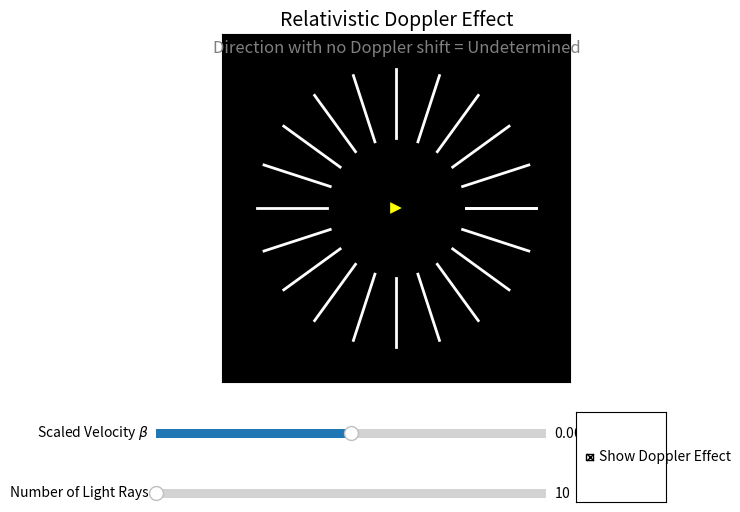

This figure's Python source:
import numpy as np
import matplotlib.pyplot as plt
from matplotlib.patches import Polygon
from matplotlib.widgets import Slider, CheckButtons
from matplotlib.colors import LinearSegmentedColormap

# Relativistic Aberration
def aberration(B, phi):
    return np.arccos((np.cos(phi) + B) / (1 + B * np.cos(phi)))

# Doppler shift
def doppler_shift(B, phi):
    return np.sqrt(1 - B**2) / (1 + B * np.cos(phi))

# Zero function
def zero_shift(B):
    return np.arccos((1 - np.sqrt(1 - B**2)) / B)

# Creates a custom colormap for Doppler shift (blue to white to red)
cmap = LinearSegmentedColormap.from_list("Redshift", ["blue", "white", "red"])

# Function to normalize the Doppler shift to range 0-1 where 0.5 is no shift (white)
def normalize_doppler(doppler_value):
    return np.clip(doppler_value - 0.5, 0, 1)

# Creates lines in the specified direction
def create_lines(B, n, color_lines, direction='up'):
    lines = []
    for i in range(n + 1 if direction == 'down' else n):
        phi = np.pi / n * i
        alpha = aberration(B, phi)
        x = [np.cos(alpha), 2 * np.cos(alpha)]
        y = [np.sin(alpha), 2 * np.sin(alpha)] if direction == 'up' else [-np.sin(alpha), -2 * np.sin(alpha)]

        color = 'white'
        if color_lines:
            doppler_value = doppler_shift(B, phi)
            normalized_value = normalize_doppler(doppler_value)
            color = cmap(normalized_value)

        lines.append((x, y, color))
    return lines

def draw_arrow(B):
    arrow_coords = [[-0.1, -0.1], [0.1, 0], [-0.1, 0.1]] if B >= 0 else [[0.1, -0.1], [-0.1, 0], [0.1, 0.1]]
    return Polygon(arrow_coords, edgecolor='black', facecolor='yellow')

# Initial values
B_init = 0.0
n_init = 10
color_lines_init = True

fig, ax = plt.subplots(figsize=(6, 6))
plt.subplots_adjust(left=0.1, bottom=0.3)
ax.set_xlim([-2.5, 2.5])
ax.set_ylim([-2.5, 2.5])
ax.set_facecolor('black')
ax.set_aspect('equal')
ax.xaxis.set_visible(False)
ax.yaxis.set_visible(False)

def plot_graph(B, n, color_lines):
    ax.clear()
    ax.set_xlim([-2.5, 2.5])
    ax.set_ylim([-2.5, 2.5])
    ax.set_facecolor('black')
    ax.set_aspect('equal')
    ax.xaxis.set_visible(False)
    ax.yaxis.set_visible(False)

    for (x, y, color) in create_lines(B, n, color_lines, direction='up'):
        ax.plot(x, y, color=color, linewidth=2)

    for (x, y, color) in create_lines(B, n, color_lines, direction='down'):
        ax.plot(x, y, color=color, linewidth=2)

    ax.add_patch(draw_arrow(B))

    label_text = "Direction with no Doppler shift = "
    label_text += "Undetermined" if B == 0 else f"{np.degrees(zero_shift(B)):.4f} deg"

    ax.text(0, 2.3, label_text, color='grey', fontsize=12,
            ha='center', va='center',
            bbox=dict(facecolor='none', edgecolor='none', alpha=0.7, pad=10))
    ax.set_title('Relativistic Doppler Effect', color='black', fontsize=14)
    fig.canvas.draw_idle()

plot_graph(B_init, n_init, color_lines_init)

ax_B = plt.axes([0.1, 0.2, 0.65, 0.03], facecolor='lightgoldenrodyellow')
slider_B = Slider(ax_B, r'Scaled Velocity $\beta$', -0.999, 0.999, valinit=B_init)

ax_n = plt.axes([0.1, 0.1, 0.65, 0.03], facecolor='lightgoldenrodyellow')
slider_n = Slider(ax_n, 'Number of Light Rays', 10, 100, valinit=n_init, valstep=1)

ax_col = plt.axes([0.8, 0.1, 0.15, 0.15])
checkbox_col = CheckButtons(ax_col, ['Show Doppler Effect'], [color_lines_init])

def update(val):
    B = slider_B.val
    n = int(slider_n.val)
    color_lines = checkbox_col.get_status()[0]
    plot_graph(B, n, color_lines)

slider_B.on_changed(update)
slider_n.on_changed(update)
checkbox_col.on_clicked(update)

plt.show()
